Run: headless pygame with SDL's dummy video driver; simulated clock (each Clock.tick advances the game by its frame time, no real sleeping); random seed 0; keys injected as events and as key.get_pressed() state; no mouse input.
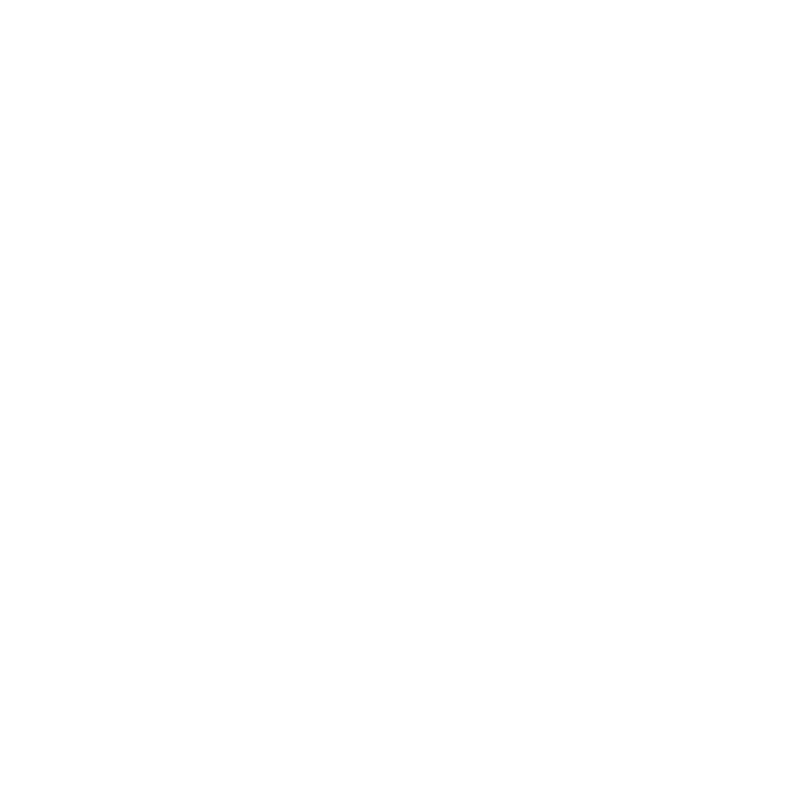
Frame 1 of 2 · flips 1–60 · no input
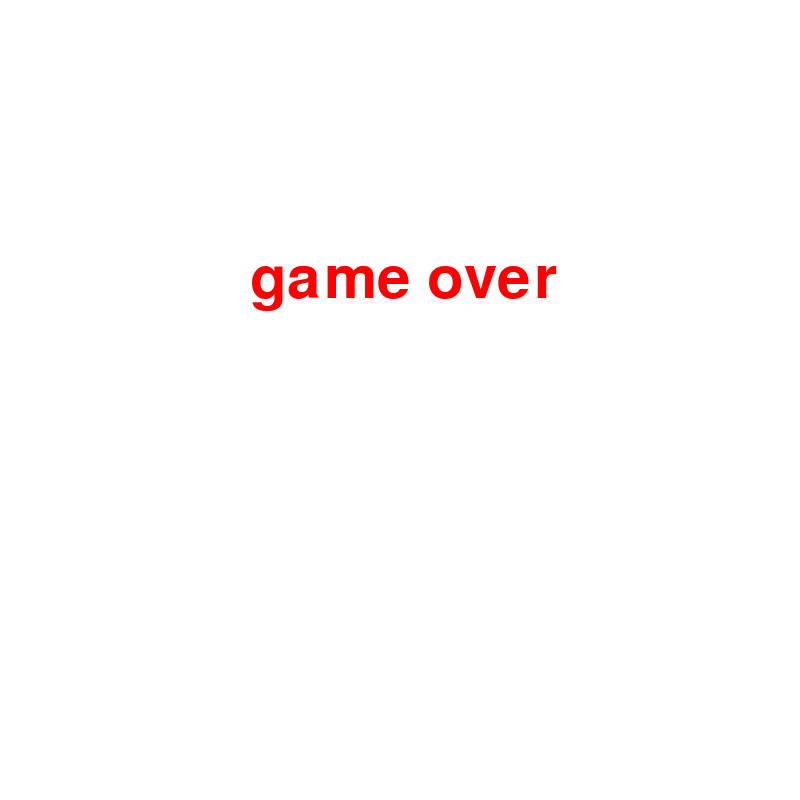
Frame 2 of 2 · flips 61–180 · tapped SPACE, RETURN · held RIGHT (→), D (game ended)

The pygame program that drew these frames:

import pygame
import sys
import time
import random
from pygame.locals import * 
##### 
pygame.init()
size = width, height = 800, 800
screen = pygame.display.set_mode(size)
pygame.display.set_caption("Snake Change")
# Colors
red = (255, 0, 0)
green = (0, 255, 0)
black = (0, 0, 0)
white = (255, 255, 255)
brown = (165, 42, 42)

# FPS controller
times = pygame.time.Clock()


direction = 'RIGHT'
block=10
snake_pos=[100,50]
snake_body=[[100,50],[90,50],[80,50]] 
game_over = False
foodPos = [400, 50]
score =0 



######## 函数化 分数显示 ############
'''
def showScore():
    SFont = pygame.font.Font(None, 32)
    Ssurf = SFont.render("Score  :  " + str(score), True, black)  
    screen.blit(Ssurf, (350,10))
'''
######## 函数化 分数显示 ############

def move(): 
    if direction == 'RIGHT':
        snake_pos[0] += block
    elif direction == 'LEFT':
        snake_pos[0] -= block
    elif direction == 'DOWN':
        snake_pos[1] += block
    elif direction == 'UP':
        snake_pos[1] -= block


def gameover():
    font = pygame.font.SysFont(None, 88)
    fontimg = font.render('game over', True, red)  
    screen.blit(fontimg, (250,250))
    pygame.display.update()
    time.sleep(5)
    pygame.quit() 
    sys.exit()

def control2(aa):
    if event.key == K_RIGHT or event.key == K_d:
        if aa != 'LEFT':
            aa = 'RIGHT'
            
    if event.key == K_LEFT or event.key == K_a:
        if aa != 'RIGHT':
            aa = 'LEFT'
        
    if event.key == K_UP or event.key == K_w:
        if aa != 'DOWN':
            aa = 'UP'
          
    if event.key == K_DOWN or event.key == K_s:
        if aa != 'UP':
            aa = 'DOWN'
    return aa   

############### 封装食物、分数和小蛇身体的函数 ##############
'''
def motion(score, foodPos):
    

    pygame.draw.rect(screen, brown, (foodPos[0], foodPos[1], block, block))#画食物

    for pos in snake_body:
        pygame.draw.rect(screen, green, (pos[0], pos[1], block, block)) #画小蛇   

    snake_body.insert(0, list(snake_pos))
    
    if snake_pos == foodPos:
        foodPos = [random.randrange(1, width // block) * block, random.randrange(1, height // block) * block]
        score += 1 
    else:
        snake_body.pop()

    return score, foodPos 
'''
############### 封装食物、分数和小蛇身体的函数 ##############  

while True:
    screen.fill(white)
    event = pygame.event.poll()
    if event.type == pygame.QUIT:
        pygame.quit()
        sys.exit()
   

    elif event.type == pygame.KEYDOWN:       
        direction = control2(direction)   
    move()
    
    
    if snake_pos[0] >= width or snake_pos[0] < 0:
        game_over = True
    if snake_pos[1] >= height or snake_pos[1] < 0:
        game_over = True #
   
    for body in snake_body[1:]:
        if snake_pos == body:
            game_over = True 


    #showScore()########## 分数函数的调用
    #score, foodPos = motion(score, foodPos)#############motion函数的调用，接收值。

    if game_over:
    	gameover()
    
    
    keys = pygame.key.get_pressed()
    if keys[K_ESCAPE]:
        pygame.quit()
        sys.exit() 
        
    pygame.display.flip()
    times.tick(20)
